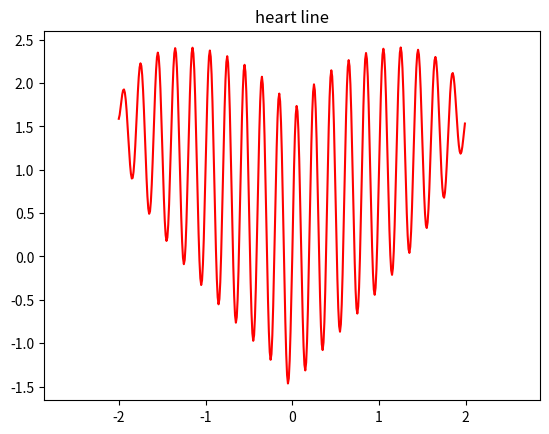

Generate this figure with matplotlib:
import numpy as np

import matplotlib.pyplot as plt

from math import sin



x = np.arange(-2, 2, 0.01)

y = abs(x)**(2/3)+.8*abs(4-x**2)**.5*np.sin(31.41593*x)

fig = plt.figure('heart line')

axes = fig.add_subplot(111)

axes.plot(x, y,'-r')

axes.axis('equal')

plt.title('heart line')

plt.show()